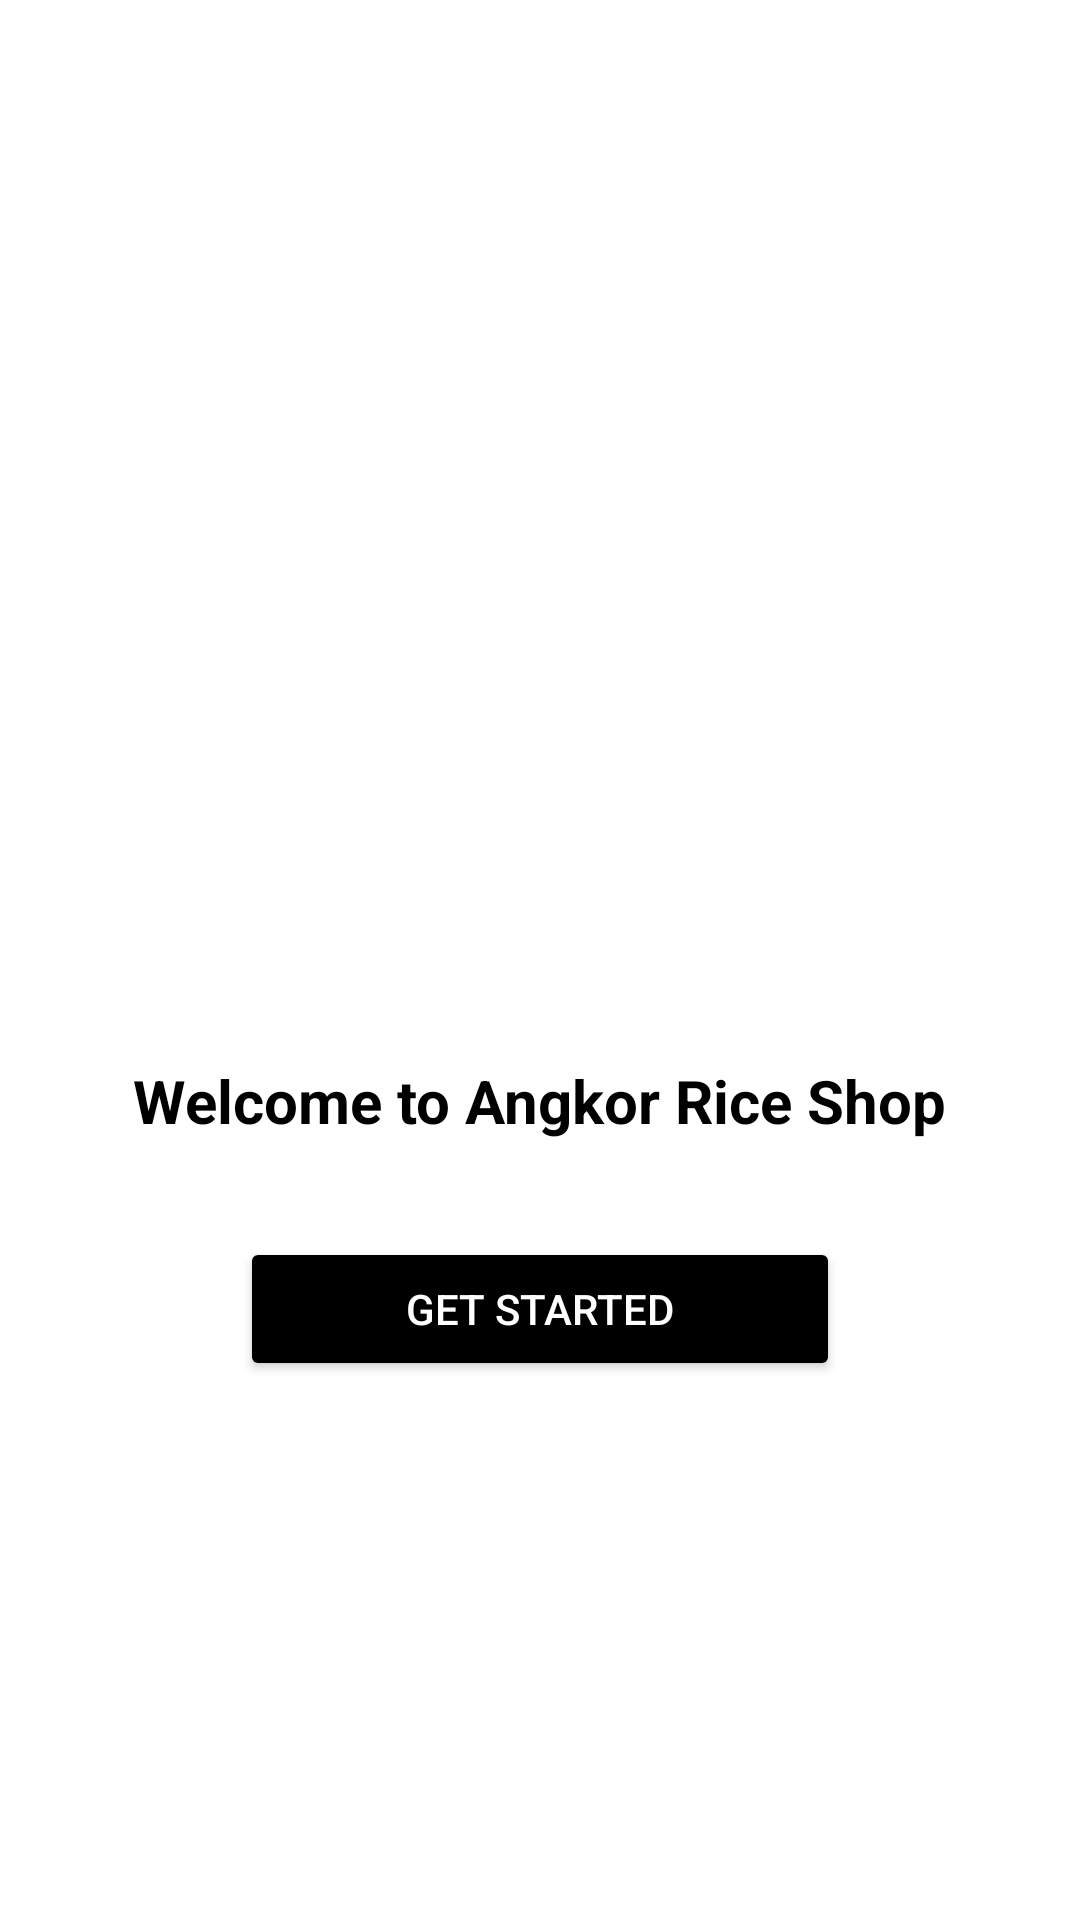

This screen was rendered from an Android layout file. Write that file and the resources it references.
<!-- AndroidManifest.xml: application theme Theme.AngkorRiceApp -->
<!-- res/layout/activity_splash_screen.xml -->
<?xml version="1.0" encoding="utf-8"?>
<LinearLayout xmlns:android="http://schemas.android.com/apk/res/android"
    xmlns:tools="http://schemas.android.com/tools"
    android:layout_width="match_parent"
    android:layout_height="match_parent"
    android:orientation="vertical"
    android:gravity="center"
    android:background="@color/white"
    tools:context=".SplashScreenActivity">

    <ImageView
        android:layout_width="150dp"
        android:layout_height="150dp"
        android:src="@drawable/ic_launcher_foreground"
        android:contentDescription="App Logo"
        android:layout_marginBottom="24dp" />

    <TextView
        android:layout_width="wrap_content"
        android:layout_height="wrap_content"
        android:text="Welcome to Angkor Rice Shop"
        android:textSize="20sp"
        android:textStyle="bold"
        android:textColor="@color/black"
        android:layout_marginBottom="32dp"/>

    <Button
        android:id="@+id/btn_get_start"
        android:layout_width="200dp"
        android:layout_height="wrap_content"
        android:text="Get Started"
        android:backgroundTint="@color/material_dynamic_primary0"
        android:textColor="@color/white"
        android:padding="10dp" />

</LinearLayout>
<!-- resources referenced by this layout -->
<resources>
  <color name="black">#000000</color>
  <color name="white">#FFFFFF</color>
  <!-- drawable ic_launcher_foreground: webp bitmap (mipmap-hdpi, 19766 bytes) -->
  <style name="Theme.AngkorRiceApp" parent="Base.Theme.AngkorRiceApp" />
  <style name="Base.Theme.AngkorRiceApp" parent="Theme.Material3.DayNight.NoActionBar">
          
          <item name="android:statusBarColor">@color/header_color</item>
          <item name="android:windowLightStatusBar">true</item>
  
          <item name="android:navigationBarColor">@color/header_color</item>
          <item name="android:windowLightNavigationBar">true</item>
          
      </style>
</resources>
